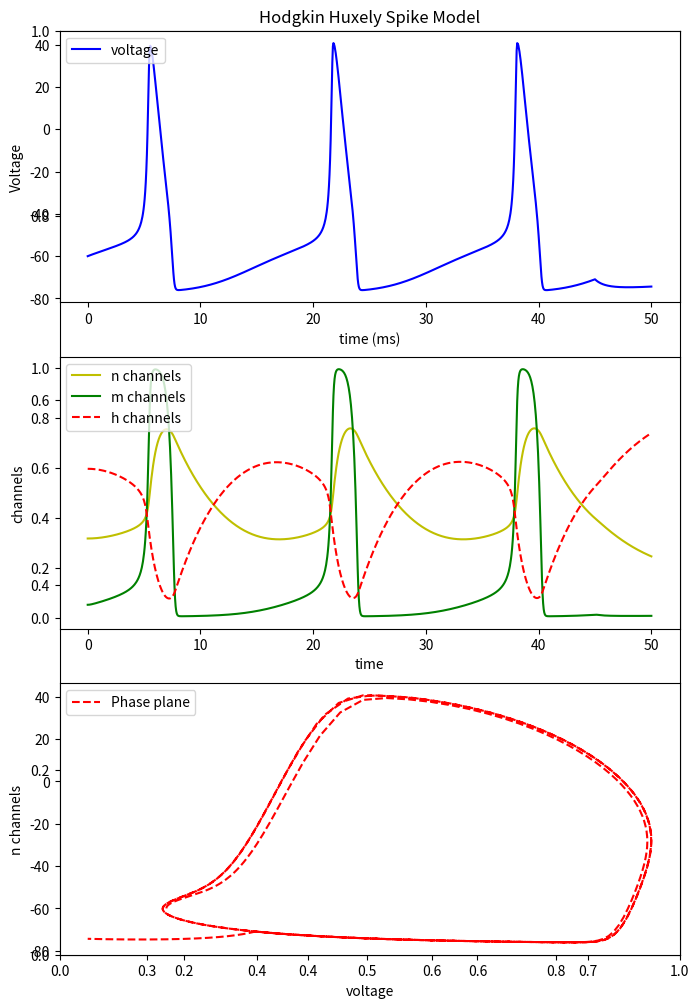

Write Python code to recreate this figure.
import numpy as np
import matplotlib.pyplot as plt

class HH_neuron:
    def __init__(self,
                 Cm = 1.0, # microFarad
                 ENa = 50,   # miliVolt
                 EK = -77,   # miliVolt
                 El = -54,   # miliVolt
                 g_Na = 120, # mScm-2
                 g_K = 36,   # mScm-2
                 g_l = 0.03, # mScm-2
                 dt = 0.05,
                 init_V = -60,
                 ) -> None:
        self.Cm = Cm
        self.ENa = ENa
        self.EK = EK
        self.El = El
        self.g_Na = g_Na
        self.g_K = g_K
        self.g_l = g_l
        self.dt = dt
        self.init_V = init_V
        self.reset()
        
    def reset(self, ):
        
        #Initialize the voltage and the channels :
        self.v, self.m, self.h, self.n = [], [], [], []
        self.v.append(self.init_V)
        self.m.append(self.alphaM(self.v[0])/(self.alphaM(self.v[0])+self.betaM(self.v[0])))
        self.n.append(self.alphaN(self.v[0])/(self.alphaN(self.v[0])+self.betaN(self.v[0])))
        self.h.append(self.alphaH(self.v[0])/(self.alphaH(self.v[0])+self.betaH(self.v[0])))
        self.i = 1
        self.tt = []; self.tt.append(0)
    
    # define alhpa constant and betha constant for n,m,h channels for opening probability
    def alphaN(self, v): return 0.01*(v+50)/(1-np.exp(-(v+50)/10))
    def betaN(self, v):  return 0.125*np.exp(-(v+60)/80)
    def alphaM(self, v): return 0.1*(v+35)/(1-np.exp(-(v+35)/10))
    def betaM(self, v):  return 4.0*np.exp(-0.0556*(v+60))
    def alphaH(self, v): return 0.07*np.exp(-0.05*(v+60))
    def betaH(self, v):  return 1/(1+np.exp(-(0.1)*(v+30)))

    def step(self, I):
        '''
        I: current in time=i
        '''
        dt = self.dt
        # solving ODE using Euler's method:
        self.m.append(self.m[self.i-1] + dt*((self.alphaM(self.v[self.i-1])*(1-self.m[self.i-1]))-self.betaM(self.v[self.i-1])*self.m[self.i-1]))
        self.n.append(self.n[self.i-1] + dt*((self.alphaN(self.v[self.i-1])*(1-self.n[self.i-1]))-self.betaN(self.v[self.i-1])*self.n[self.i-1]))
        self.h.append(self.h[self.i-1] + dt*((self.alphaH(self.v[self.i-1])*(1-self.h[self.i-1]))-self.betaH(self.v[self.i-1])*self.h[self.i-1]))
        gNa = self.g_Na * self.h[self.i-1] * (self.m[self.i-1])**3
        gK = self.g_K * self.n[self.i-1]**4
        gl = self.g_l
        INa = gNa * (self.v[self.i - 1] - self.ENa)
        IK = gK * (self.v[self.i - 1] - self.EK)
        Il = gl * (self.v[self.i - 1] - self.El)
        #if you want to use some dynamic current try to uncomment the below line and comment the line aftar that.
        #self.v.append(v[i-1]+(dt)*((1/Cm)*(I[i-1]-(INa+IK+Il))))
        self.v.append(self.v[self.i-1]+self.dt*((1/self.Cm)*(I-(INa+IK+Il))))
        self.tt.append(self.tt[-1]+dt)
        self.i += 1

if __name__ == '__main__':
    hh = HH_neuron()
    # [hh.step(6.8) for i in range(10000)]
    for i in range(1000):
        if i < 900:
            hh.step(7)
        else:
            hh.step(0)

    # Plot the data
    plt.figure(figsize=(8,12))
    plt.legend(loc='upper left')
    plt.title('Hodgkin Huxely Spike Model')
    plt.subplot(3,1,1)
    plt.plot(hh.tt, hh.v,'b-',label='voltage')
    plt.legend(loc='upper left')
    plt.xlabel('time (ms)')
    plt.ylabel('Voltage')

    plt.subplot(3,1,2)
    plt.plot(hh.tt, hh.n,'y-',label='n channels')
    plt.legend(loc='upper left')
    plt.xlabel('time')
    plt.ylabel('n')
    plt.subplot(3,1,2)
    plt.plot(hh.tt, hh.m,'g-',label='m channels')
    plt.legend(loc='upper left')
    plt.xlabel('time')
    plt.ylabel('m')
    plt.subplot(3,1,2)
    plt.plot(hh.tt, hh.h,'r--',label='h channels')
    plt.legend(loc='upper left')
    plt.xlabel('time')
    plt.ylabel('channels')

    plt.subplot(3,1,3)
    plt.plot(hh.n, hh.v,'r--',label='Phase plane')
    plt.legend(loc='upper left')
    plt.xlabel('voltage')
    plt.ylabel('n channels')
    plt.show()